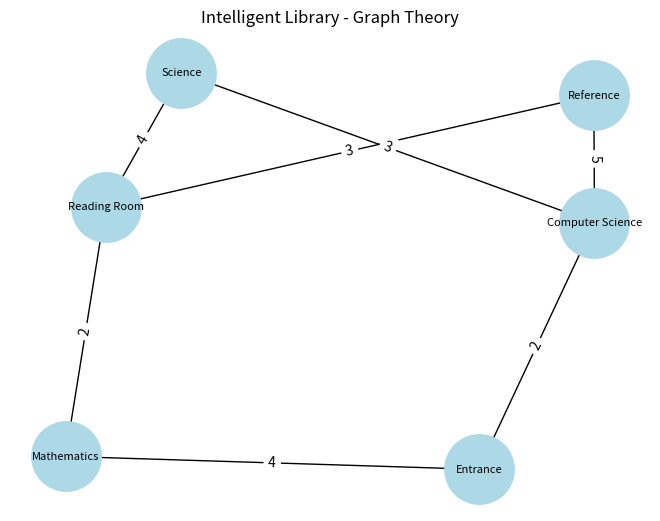

The matplotlib source for this figure:

import networkx as nx
import matplotlib.pyplot as plt

def create_library_graph():
    graph = nx.Graph()

    # Library sections (vertices)
    sections = [
        "Entrance",
        "Computer Science",
        "Mathematics",
        "Science",
        "Reference",
        "Reading Room"
    ]

    graph.add_nodes_from(sections)

    # Connections and distances (edges)
    connections = [
        ("Entrance", "Computer Science", 2),
        ("Entrance", "Mathematics", 4),
        ("Computer Science", "Science", 3),
        ("Computer Science", "Reference", 5),
        ("Mathematics", "Reading Room", 2),
        ("Science", "Reading Room", 4),
        ("Reference", "Reading Room", 3)
    ]

    graph.add_weighted_edges_from(connections)
    return graph


def display_graph(graph):
    print("\n--- LIBRARY GRAPH ---")
    print("Vertices:", list(graph.nodes()))
    print("Edges:", list(graph.edges(data=True)))


def display_adjacency_matrix(graph):
    print("\n--- ADJACENCY MATRIX ---")
    matrix = nx.to_numpy_array(
        graph,
        nodelist=list(graph.nodes()),
        weight=None,
        dtype=int
    )
    print(matrix)


def perform_bfs(graph):
    print("\n--- BREADTH FIRST SEARCH ---")
    result = list(nx.bfs_tree(graph, "Entrance").nodes())
    print("BFS Traversal:", result)


def perform_dfs(graph):
    print("\n--- DEPTH FIRST SEARCH ---")
    result = list(nx.dfs_preorder_nodes(graph, "Entrance"))
    print("DFS Traversal:", result)


def find_shortest_path(graph):
    print("\n--- SHORTEST PATH ---")
    path = nx.shortest_path(
        graph,
        source="Entrance",
        target="Reading Room",
        weight="weight"
    )

    distance = nx.shortest_path_length(
        graph,
        source="Entrance",
        target="Reading Room",
        weight="weight"
    )

    print("Shortest Path:", path)
    print("Total Distance:", distance)


def find_minimum_spanning_tree(graph):
    print("\n--- MINIMUM SPANNING TREE ---")
    mst = nx.minimum_spanning_tree(graph, weight="weight")

    print("MST Edges:")
    for edge in mst.edges(data=True):
        print(edge)

    print("Total MST Weight:", mst.size(weight="weight"))


def draw_graph(graph):
    position = nx.spring_layout(graph, seed=42)

    nx.draw(
        graph,
        position,
        with_labels=True,
        node_color="lightblue",
        node_size=2500,
        font_size=8
    )

    labels = nx.get_edge_attributes(graph, "weight")
    nx.draw_networkx_edge_labels(
        graph,
        position,
        edge_labels=labels
    )

    plt.title("Intelligent Library - Graph Theory")
    plt.savefig("library_graph.png")
    print("\nGraph image saved as library_graph.png")
    plt.show()


if __name__ == "__main__":
    library_graph = create_library_graph()

    display_graph(library_graph)
    display_adjacency_matrix(library_graph)
    perform_bfs(library_graph)
    perform_dfs(library_graph)
    find_shortest_path(library_graph)
    find_minimum_spanning_tree(library_graph)
    draw_graph(library_graph)
